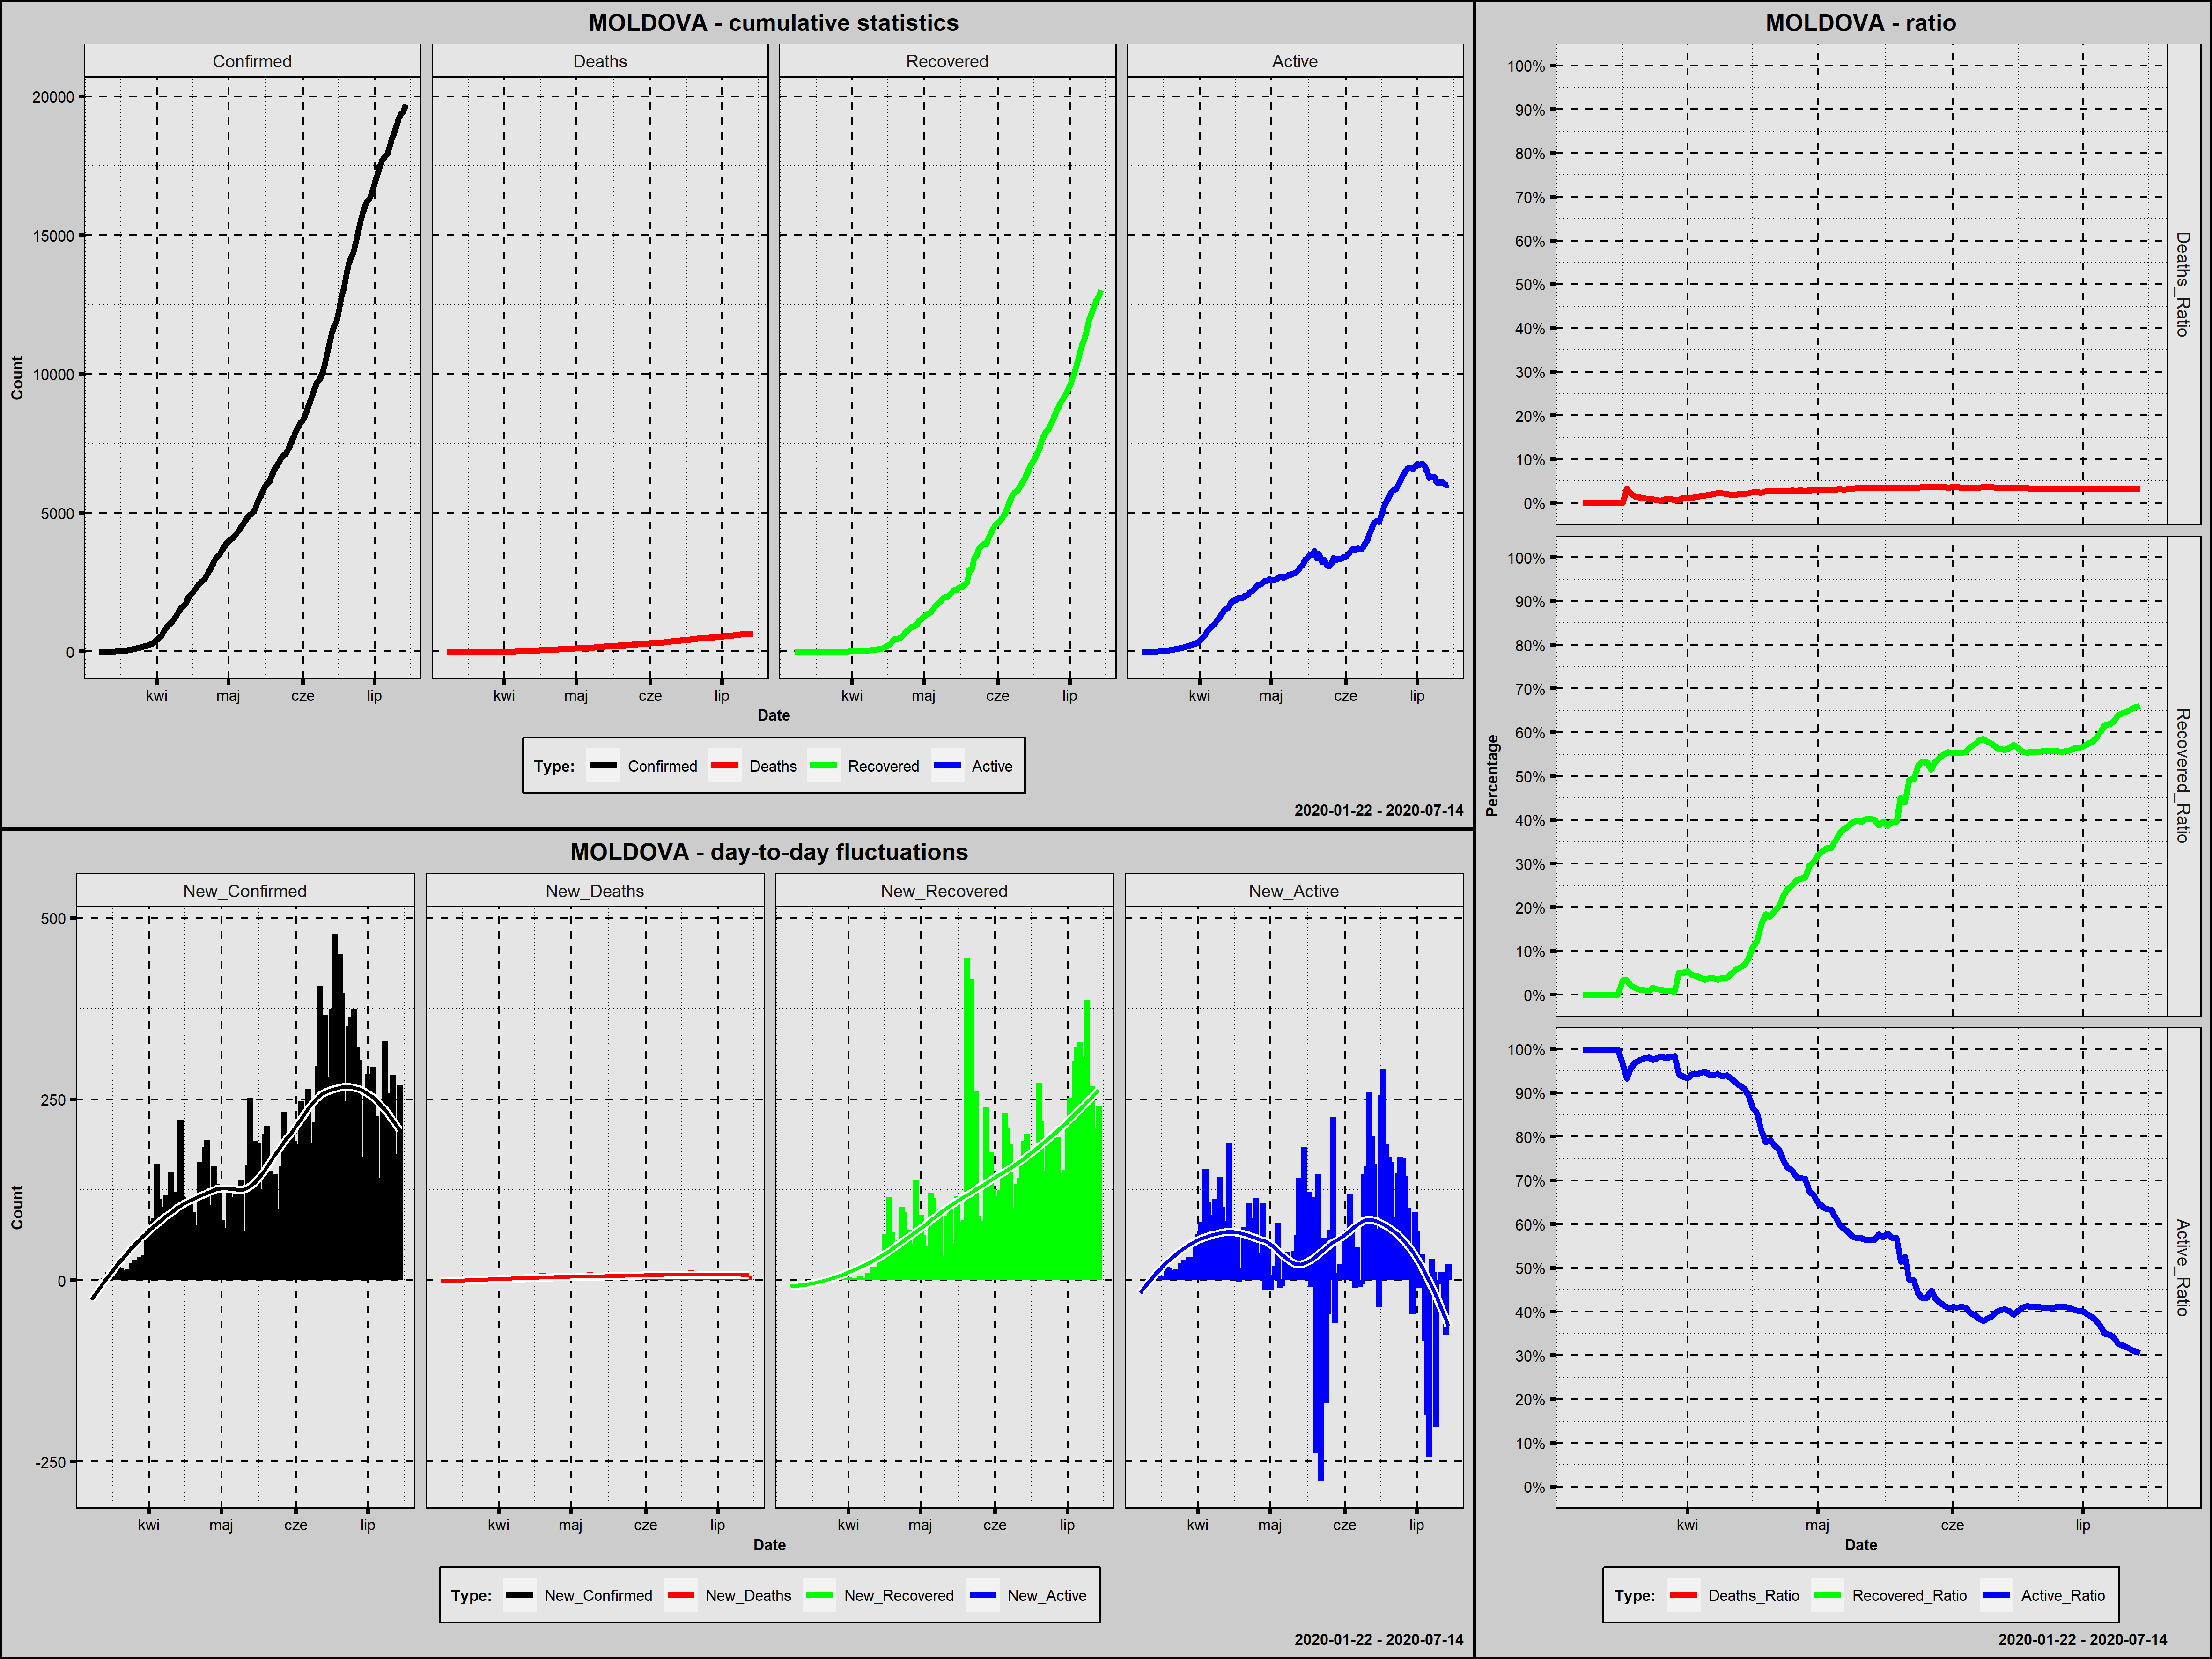

Data behind this chart, as committed beside it:
Country; Date; Confirmed; New_Confirmed; Deaths; New_Deaths; Recovered; New_Recovered; Active; New_Active; Year; Month; Day; Week_Day; Deaths_Ratio; Recovered_Ratio; Active_Ratio; Day_Since_1st_Confirmed; Day_Since_100st_Confirmed
Moldova; 2020-03-08; 1; 1; 0; 0; 0; 0; 1; 1; 2020; marzec; 8; niedziela; 0,0000; 0,0000; 1,0000; 1; 0
Moldova; 2020-03-09; 1; 0; 0; 0; 0; 0; 1; 0; 2020; marzec; 9; poniedziałek; 0,0000; 0,0000; 1,0000; 2; 0
Moldova; 2020-03-10; 3; 2; 0; 0; 0; 0; 3; 2; 2020; marzec; 10; wtorek; 0,0000; 0,0000; 1,0000; 3; 0
Moldova; 2020-03-11; 3; 0; 0; 0; 0; 0; 3; 0; 2020; marzec; 11; środa; 0,0000; 0,0000; 1,0000; 4; 0
Moldova; 2020-03-12; 3; 0; 0; 0; 0; 0; 3; 0; 2020; marzec; 12; czwartek; 0,0000; 0,0000; 1,0000; 5; 0
Moldova; 2020-03-13; 6; 3; 0; 0; 0; 0; 6; 3; 2020; marzec; 13; piątek; 0,0000; 0,0000; 1,0000; 6; 0
Moldova; 2020-03-14; 12; 6; 0; 0; 0; 0; 12; 6; 2020; marzec; 14; sobota; 0,0000; 0,0000; 1,0000; 7; 0
Moldova; 2020-03-15; 23; 11; 0; 0; 0; 0; 23; 11; 2020; marzec; 15; niedziela; 0,0000; 0,0000; 1,0000; 8; 0
Moldova; 2020-03-16; 23; 0; 0; 0; 0; 0; 23; 0; 2020; marzec; 16; poniedziałek; 0,0000; 0,0000; 1,0000; 9; 0
Moldova; 2020-03-17; 30; 7; 0; 0; 1; 1; 29; 6; 2020; marzec; 17; wtorek; 0,0000; 0,0333; 0,9667; 10; 0
Moldova; 2020-03-18; 30; 0; 1; 1; 1; 0; 28; -1; 2020; marzec; 18; środa; 0,0333; 0,0333; 0,9333; 11; 0
Moldova; 2020-03-19; 49; 19; 1; 0; 1; 0; 47; 19; 2020; marzec; 19; czwartek; 0,0204; 0,0204; 0,9592; 12; 0
Moldova; 2020-03-20; 66; 17; 1; 0; 1; 0; 64; 17; 2020; marzec; 20; piątek; 0,0152; 0,0152; 0,9697; 13; 0
Moldova; 2020-03-21; 80; 14; 1; 0; 1; 0; 78; 14; 2020; marzec; 21; sobota; 0,0125; 0,0125; 0,9750; 14; 0
Moldova; 2020-03-22; 94; 14; 1; 0; 1; 0; 92; 14; 2020; marzec; 22; niedziela; 0,0106; 0,0106; 0,9787; 15; 0
Moldova; 2020-03-23; 109; 15; 1; 0; 1; 0; 107; 15; 2020; marzec; 23; poniedziałek; 0,0092; 0,0092; 0,9817; 16; 1
Moldova; 2020-03-24; 125; 16; 1; 0; 2; 1; 122; 15; 2020; marzec; 24; wtorek; 0,0080; 0,0160; 0,9760; 17; 2
Moldova; 2020-03-25; 149; 24; 1; 0; 2; 0; 146; 24; 2020; marzec; 25; środa; 0,0067; 0,0134; 0,9799; 18; 3
Moldova; 2020-03-26; 177; 28; 1; 0; 2; 0; 174; 28; 2020; marzec; 26; czwartek; 0,0056; 0,0113; 0,9831; 19; 4
Moldova; 2020-03-27; 199; 22; 2; 1; 2; 0; 195; 21; 2020; marzec; 27; piątek; 0,0101; 0,0101; 0,9799; 20; 5
Moldova; 2020-03-28; 231; 32; 2; 0; 2; 0; 227; 32; 2020; marzec; 28; sobota; 0,0087; 0,0087; 0,9827; 21; 6
Moldova; 2020-03-29; 263; 32; 2; 0; 2; 0; 259; 32; 2020; marzec; 29; niedziela; 0,0076; 0,0076; 0,9848; 22; 7
Moldova; 2020-03-30; 298; 35; 2; 0; 15; 13; 281; 22; 2020; marzec; 30; poniedziałek; 0,0067; 0,0503; 0,9430; 23; 8
Moldova; 2020-03-31; 353; 55; 4; 2; 18; 3; 331; 50; 2020; marzec; 31; wtorek; 0,0113; 0,0510; 0,9377; 24; 9
Moldova; 2020-04-01; 423; 70; 5; 1; 23; 5; 395; 64; 2020; kwiecień; 1; środa; 0,0118; 0,0544; 0,9338; 25; 10
Moldova; 2020-04-02; 505; 82; 6; 1; 23; 0; 476; 81; 2020; kwiecień; 2; czwartek; 0,0119; 0,0455; 0,9426; 26; 11
Moldova; 2020-04-03; 591; 86; 8; 2; 26; 3; 557; 81; 2020; kwiecień; 3; piątek; 0,0135; 0,0440; 0,9425; 27; 12
Moldova; 2020-04-04; 752; 161; 12; 4; 29; 3; 711; 154; 2020; kwiecień; 4; sobota; 0,0160; 0,0386; 0,9455; 28; 13
Moldova; 2020-04-05; 864; 112; 15; 3; 30; 1; 819; 108; 2020; kwiecień; 5; niedziela; 0,0174; 0,0347; 0,9479; 29; 14
Moldova; 2020-04-06; 965; 101; 19; 4; 37; 7; 909; 90; 2020; kwiecień; 6; poniedziałek; 0,0197; 0,0383; 0,9420; 30; 15
Moldova; 2020-04-07; 1056; 91; 22; 3; 40; 3; 994; 85; 2020; kwiecień; 7; wtorek; 0,0208; 0,0379; 0,9413; 31; 16
Moldova; 2020-04-08; 1174; 118; 27; 5; 40; 0; 1107; 113; 2020; kwiecień; 8; środa; 0,0230; 0,0341; 0,9429; 32; 17
Moldova; 2020-04-09; 1289; 115; 29; 2; 50; 10; 1210; 103; 2020; kwiecień; 9; czwartek; 0,0225; 0,0388; 0,9387; 33; 18
Moldova; 2020-04-10; 1438; 149; 29; 0; 56; 6; 1353; 143; 2020; kwiecień; 10; piątek; 0,0202; 0,0389; 0,9409; 34; 19
Moldova; 2020-04-11; 1560; 122; 30; 1; 75; 19; 1455; 102; 2020; kwiecień; 11; sobota; 0,0192; 0,0481; 0,9327; 35; 20
Moldova; 2020-04-12; 1662; 102; 31; 1; 94; 19; 1537; 82; 2020; kwiecień; 12; niedziela; 0,0187; 0,0566; 0,9248; 36; 21
Moldova; 2020-04-13; 1712; 50; 35; 4; 107; 13; 1570; 33; 2020; kwiecień; 13; poniedziałek; 0,0204; 0,0625; 0,9171; 37; 22
Moldova; 2020-04-14; 1934; 222; 40; 5; 134; 27; 1760; 190; 2020; kwiecień; 14; wtorek; 0,0207; 0,0693; 0,9100; 38; 23
Moldova; 2020-04-15; 2049; 115; 46; 6; 171; 37; 1832; 72; 2020; kwiecień; 15; środa; 0,0224; 0,0835; 0,8941; 39; 24
Moldova; 2020-04-16; 2154; 105; 54; 8; 235; 64; 1865; 33; 2020; kwiecień; 16; czwartek; 0,0251; 0,1091; 0,8658; 40; 25
Moldova; 2020-04-17; 2264; 110; 56; 2; 276; 41; 1932; 67; 2020; kwiecień; 17; piątek; 0,0247; 0,1219; 0,8534; 41; 26
Moldova; 2020-04-18; 2378; 114; 57; 1; 391; 115; 1930; -2; 2020; kwiecień; 18; sobota; 0,0240; 0,1644; 0,8116; 42; 27
Moldova; 2020-04-19; 2472; 94; 67; 10; 457; 66; 1948; 18; 2020; kwiecień; 19; niedziela; 0,0271; 0,1849; 0,7880; 43; 28
Moldova; 2020-04-20; 2548; 76; 70; 3; 457; 0; 2021; 73; 2020; kwiecień; 20; poniedziałek; 0,0275; 0,1794; 0,7932; 44; 29
Moldova; 2020-04-21; 2614; 66; 72; 2; 505; 48; 2037; 16; 2020; kwiecień; 21; wtorek; 0,0275; 0,1932; 0,7793; 45; 30
Moldova; 2020-04-22; 2778; 164; 75; 3; 560; 55; 2143; 106; 2020; kwiecień; 22; środa; 0,0270; 0,2016; 0,7714; 46; 31
Moldova; 2020-04-23; 2926; 148; 80; 5; 661; 101; 2185; 42; 2020; kwiecień; 23; czwartek; 0,0273; 0,2259; 0,7468; 47; 32
Moldova; 2020-04-24; 3110; 184; 84; 4; 755; 94; 2271; 86; 2020; kwiecień; 24; piątek; 0,0270; 0,2428; 0,7302; 48; 33
Moldova; 2020-04-25; 3304; 194; 94; 10; 825; 70; 2385; 114; 2020; kwiecień; 25; sobota; 0,0285; 0,2497; 0,7219; 49; 34
Moldova; 2020-04-26; 3408; 104; 96; 2; 895; 70; 2417; 32; 2020; kwiecień; 26; niedziela; 0,0282; 0,2626; 0,7092; 50; 35
Moldova; 2020-04-27; 3481; 73; 102; 6; 925; 30; 2454; 37; 2020; kwiecień; 27; poniedziałek; 0,0293; 0,2657; 0,7050; 51; 36
Moldova; 2020-04-28; 3638; 157; 103; 1; 975; 50; 2560; 106; 2020; kwiecień; 28; wtorek; 0,0283; 0,2680; 0,7037; 52; 37
Moldova; 2020-04-29; 3771; 133; 111; 8; 1114; 139; 2546; -14; 2020; kwiecień; 29; środa; 0,0294; 0,2954; 0,6752; 53; 38
Moldova; 2020-04-30; 3897; 126; 116; 5; 1182; 68; 2599; 53; 2020; kwiecień; 30; czwartek; 0,0298; 0,3033; 0,6669; 54; 39
Moldova; 2020-05-01; 3980; 83; 122; 6; 1272; 90; 2586; -13; 2020; maj; 1; piątek; 0,0307; 0,3196; 0,6497; 55; 40
Moldova; 2020-05-02; 4052; 72; 124; 2; 1334; 62; 2594; 8; 2020; maj; 2; sobota; 0,0306; 0,3292; 0,6402; 56; 41
Moldova; 2020-05-03; 4121; 69; 125; 1; 1382; 48; 2614; 20; 2020; maj; 3; niedziela; 0,0303; 0,3354; 0,6343; 57; 42
Moldova; 2020-05-04; 4248; 127; 132; 7; 1423; 41; 2693; 79; 2020; maj; 4; poniedziałek; 0,0311; 0,3350; 0,6339; 58; 43
Moldova; 2020-05-05; 4363; 115; 136; 4; 1544; 121; 2683; -10; 2020; maj; 5; wtorek; 0,0312; 0,3539; 0,6149; 59; 44
Moldova; 2020-05-06; 4476; 113; 143; 7; 1658; 114; 2675; -8; 2020; maj; 6; środa; 0,0319; 0,3704; 0,5976; 60; 45
... 69 more rows
